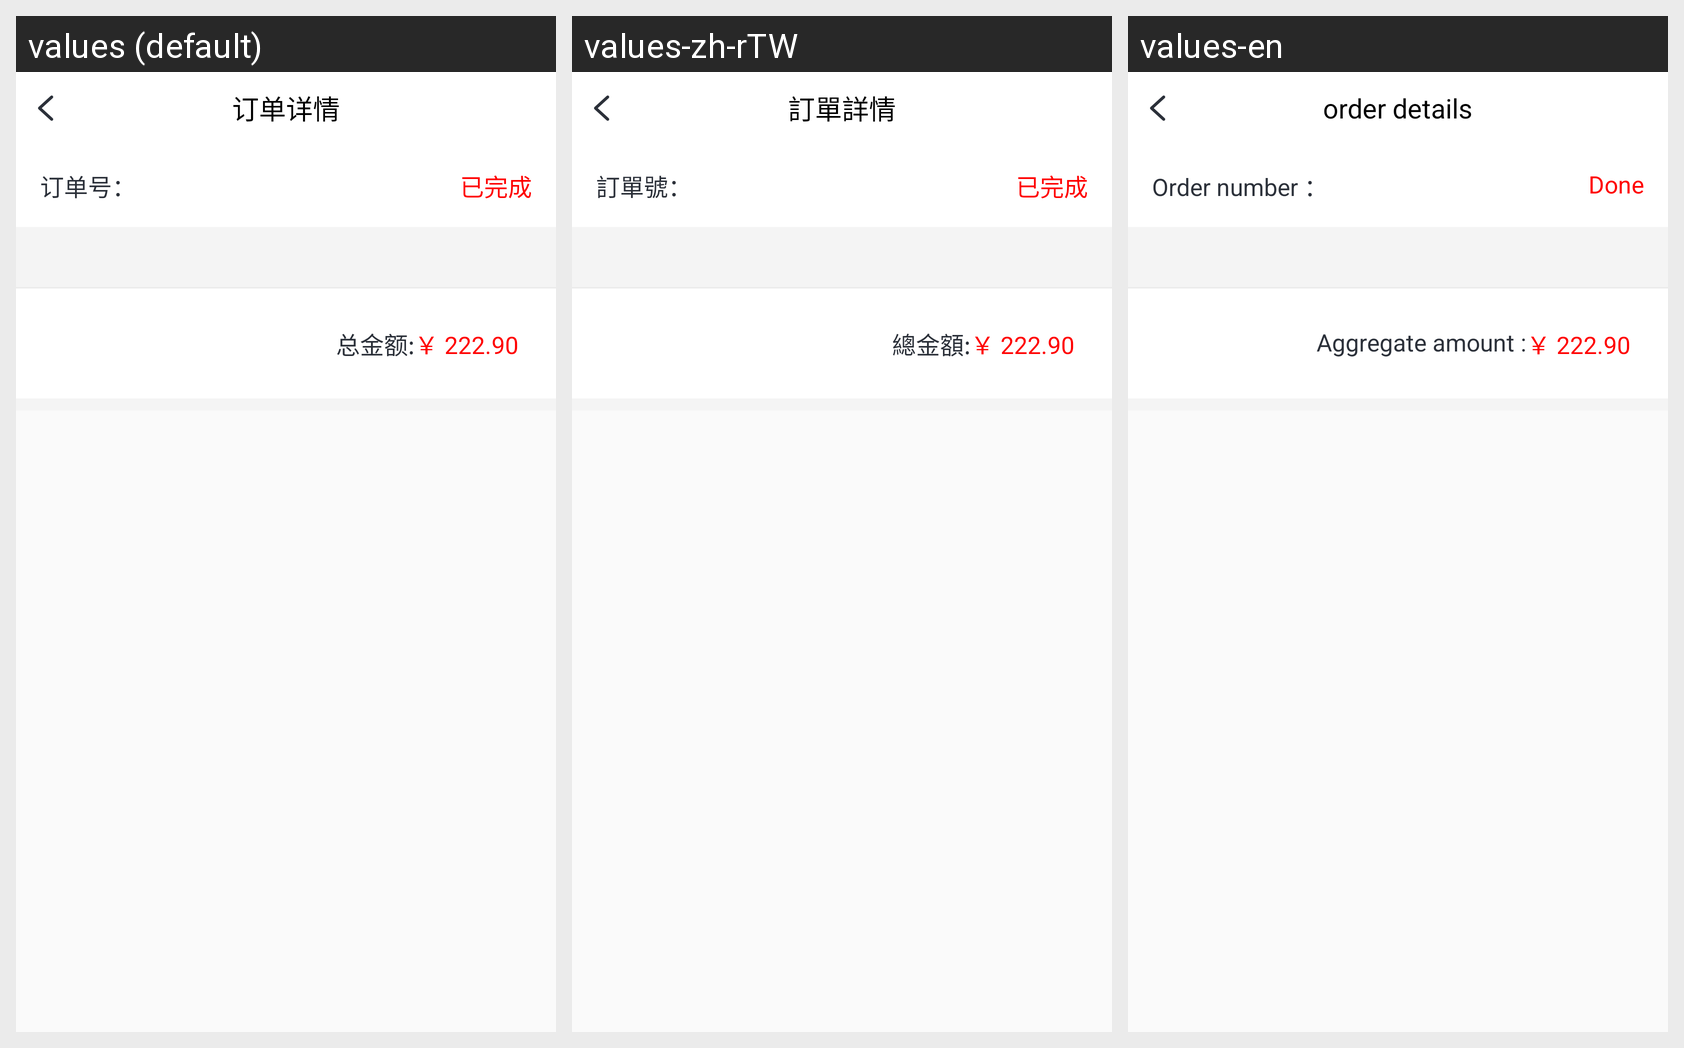

Strings drawn on this Android screen and how each of the app's shown locales translates them:
Android screen res/layout/activity_order_detail.xml rendered under 3 locales, left to right: values (default), values-zh-rTW, values-en. Device: Nexus 5 (rendered at 1080×1920; each locale shown at half size, 540×960, under a caption strip naming it); theme AppTheme.
Strings drawn on this screen, with the default value and each locale's value (text and hints the layout hard-codes, and strings that could not be matched under every locale, appear in the picture but are not listed):

order_id
  values: 订单号：
  values-zh-rTW: 訂單號：
  values-en: Order number ：

status_done
  values: 已完成
  values-zh-rTW: 已完成
  values-en: Done

order_all
  values: 总金额:
  values-zh-rTW: 總金額:
  values-en: Aggregate amount :

order_detail
  values: 订单详情
  values-zh-rTW: 訂單詳情
  values-en: order details
